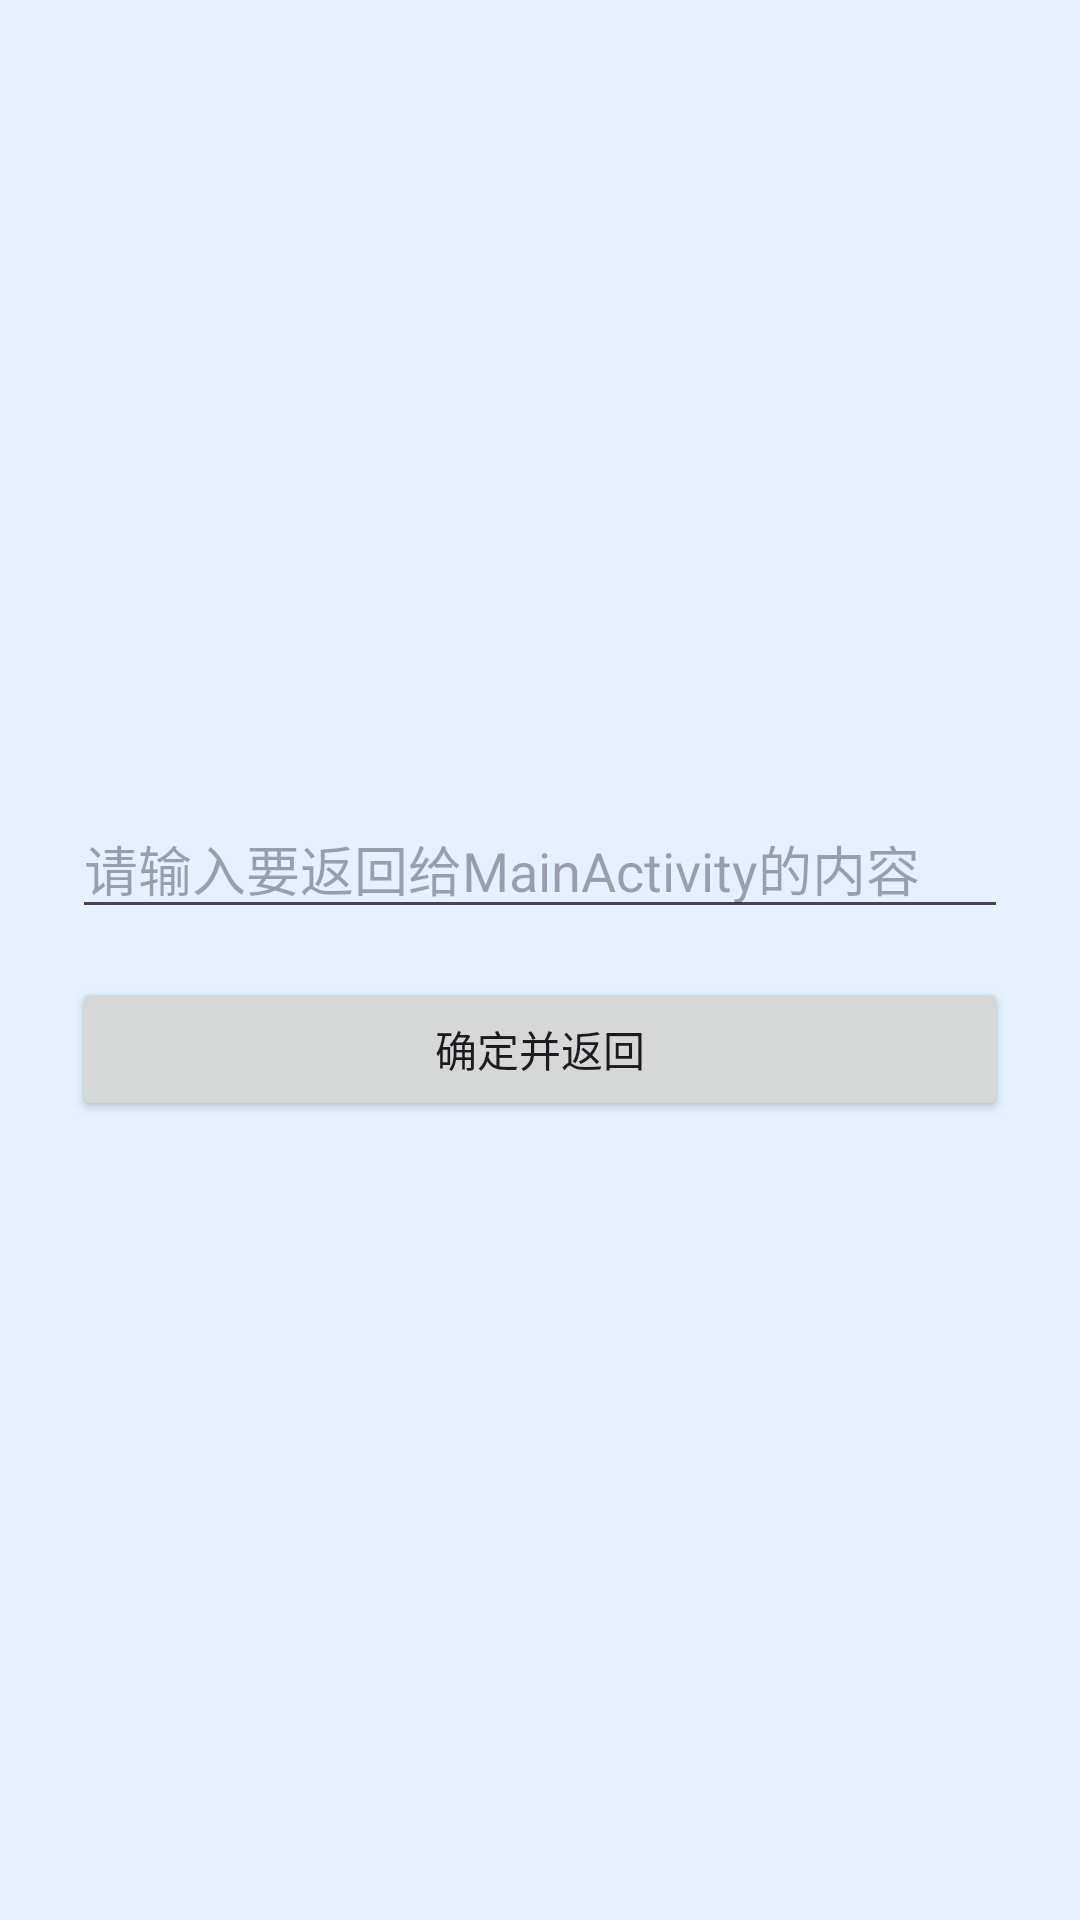

This screen was rendered from an Android layout file. Write that file and the resources it references.
<!-- AndroidManifest.xml: application theme Theme.Andriod3 -->
<!-- res/layout/activity_third.xml -->
<?xml version="1.0" encoding="utf-8"?>
<androidx.constraintlayout.widget.ConstraintLayout xmlns:android="http://schemas.android.com/apk/res/android"
    xmlns:app="http://schemas.android.com/apk/res-auto"
    xmlns:tools="http://schemas.android.com/tools"
    android:layout_width="match_parent"
    android:layout_height="match_parent"
    android:background="@color/lightBlue"
    tools:context=".ThirdActivity">

    <LinearLayout
        android:layout_width="0dp"
        android:layout_height="wrap_content"
        android:layout_marginStart="24dp"
        android:layout_marginEnd="24dp"
        android:orientation="vertical"
        app:layout_constraintBottom_toBottomOf="parent"
        app:layout_constraintEnd_toEndOf="parent"
        app:layout_constraintStart_toStartOf="parent"
        app:layout_constraintTop_toTopOf="parent">

        <EditText
            android:id="@+id/editText"
            android:layout_width="match_parent"
            android:layout_height="wrap_content"
            android:layout_marginBottom="16dp"
            android:ems="10"
            android:hint="@string/input_back"
            android:importantForAutofill="no"
            android:inputType="textPersonName"
            android:text="" />

        <Button
            android:id="@+id/confirm"
            android:layout_width="match_parent"
            android:layout_height="wrap_content"
            android:text="@string/confirm" />
    </LinearLayout>

</androidx.constraintlayout.widget.ConstraintLayout>
<!-- resources referenced by this layout -->
<resources>
  <color name="lightBlue">#E3F2FD</color>
  <string name="confirm">确定并返回</string>
  <string name="input_back">请输入要返回给MainActivity的内容</string>
  <style name="Theme.Andriod3" parent="Base.Theme.Andriod3" />
  <style name="Base.Theme.Andriod3" parent="Theme.Material3.DayNight.NoActionBar">
          
          
      </style>
</resources>
